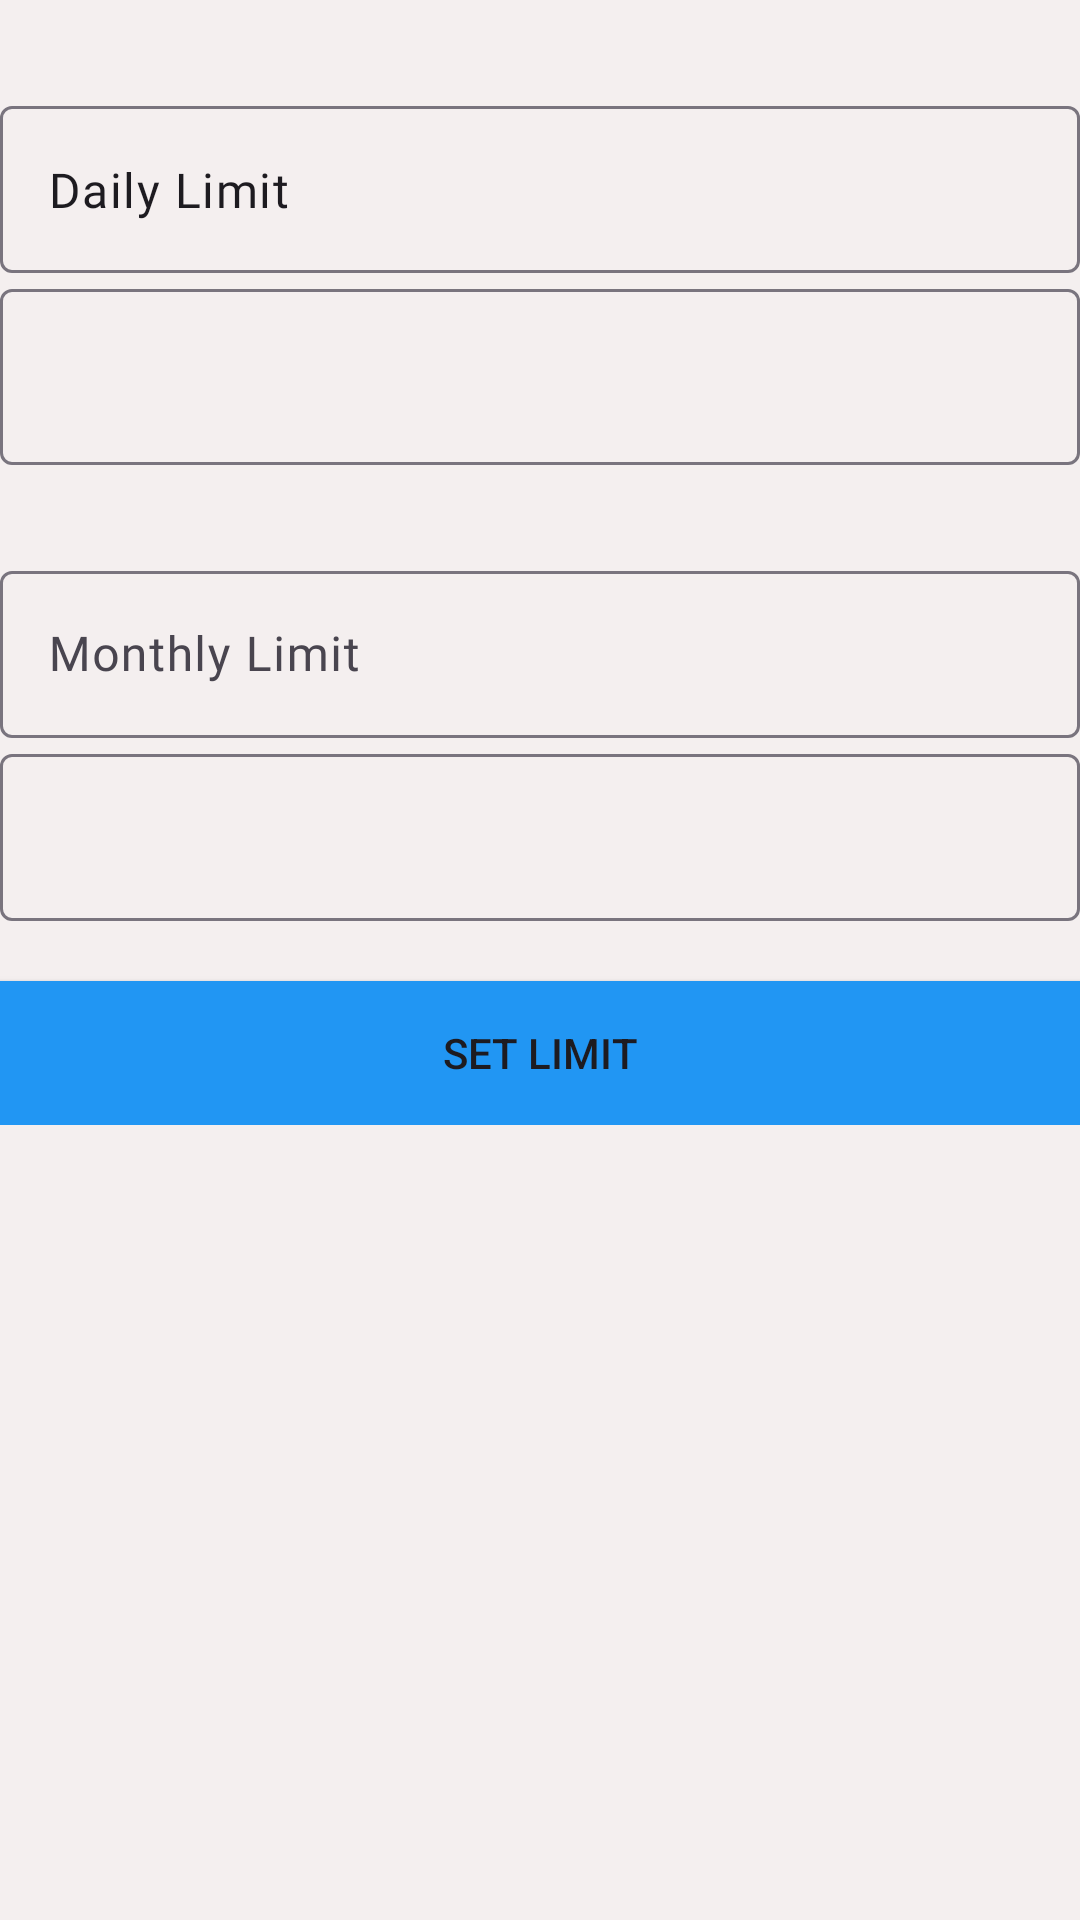

Produce the Android XML layout that renders to this screen, including the resource entries it uses.
<!-- AndroidManifest.xml: application theme Theme.ExpenseManager -->
<!-- res/layout/fragment_limit.xml -->
<?xml version="1.0" encoding="utf-8"?>
<FrameLayout xmlns:android="http://schemas.android.com/apk/res/android"
    xmlns:tools="http://schemas.android.com/tools"
    android:layout_width="match_parent"
    android:layout_height="match_parent"
    android:layout_margin="10dp"
    android:background="#F4EFEF"
    android:focusable="false"
    tools:context=".views.fragments.BlankFragment">

    <ScrollView
        android:layout_width="match_parent"
        android:layout_height="match_parent"
        android:background="@color/blue_light">

        <LinearLayout
            android:layout_width="match_parent"
            android:layout_height="wrap_content"
            android:orientation="vertical">

            <com.google.android.material.textfield.TextInputLayout
                android:layout_width="match_parent"
                android:layout_height="match_parent"
                android:paddingTop="30dp">

                <com.google.android.material.textfield.TextInputEditText
                    android:id="@+id/Daily"
                    android:layout_width="match_parent"
                    android:layout_height="wrap_content"
                    android:focusable="false"
                    android:clickable="false"
                    android:cursorVisible="false"
                    android:fontFamily="@font/roboto_bold"
                    android:text="Daily Limit" />

            </com.google.android.material.textfield.TextInputLayout>

            <com.google.android.material.textfield.TextInputLayout
                android:layout_width="match_parent"
                android:layout_height="match_parent">

                <com.google.android.material.textfield.TextInputEditText
                    android:id="@+id/damount"
                    android:layout_width="match_parent"
                    android:layout_height="wrap_content"
                    android:inputType="number"
                    android:paddingTop="20dp" />

            </com.google.android.material.textfield.TextInputLayout>

            <com.google.android.material.textfield.TextInputLayout
                android:layout_width="match_parent"
                android:layout_height="match_parent"
                android:paddingTop="30dp">

                <com.google.android.material.textfield.TextInputEditText
                    android:id="@+id/monthly"
                    android:focusable="false"
                    android:clickable="false"
                    android:cursorVisible="false"
                    android:layout_width="match_parent"
                    android:layout_height="wrap_content"
                    android:fontFamily="@font/roboto_bold"
                    android:hint="Monthly Limit" />

            </com.google.android.material.textfield.TextInputLayout>

            <com.google.android.material.textfield.TextInputLayout
                android:layout_width="match_parent"
                android:layout_height="match_parent">

                <com.google.android.material.textfield.TextInputEditText
                    android:id="@+id/mamount"
                    android:layout_width="match_parent"
                    android:layout_height="wrap_content"
                    android:inputType="number" />

            </com.google.android.material.textfield.TextInputLayout>

            <com.google.android.material.textfield.TextInputLayout
                android:layout_width="match_parent"
                android:layout_height="match_parent"
                android:paddingBottom="20dp" />

            <Button
                android:id="@+id/Set"
                android:layout_width="match_parent"
                android:layout_height="wrap_content"
                android:background="@color/blue"
                android:text="Set Limit" />
        </LinearLayout>
    </ScrollView>

</FrameLayout>
<!-- resources referenced by this layout -->
<resources>
  <color name="blue">#2196F3</color>
  <style name="Theme.ExpenseManager" parent="Base.Theme.ExpenseManager" />
  <style name="Base.Theme.ExpenseManager" parent="Theme.Material3.DayNight.NoActionBar">
          
          <item name="colorPrimary">@color/light_blue</item>
          <item name="colorPrimaryVariant">@color/light_blue_dark</item>
          <item name="colorOnPrimary">@color/white</item>
      </style>
  <color name="light_blue">#ADD8E6</color>
  <color name="light_blue_dark">#87CEEB</color>
  <color name="white">#FFFFFFFF</color>
</resources>
